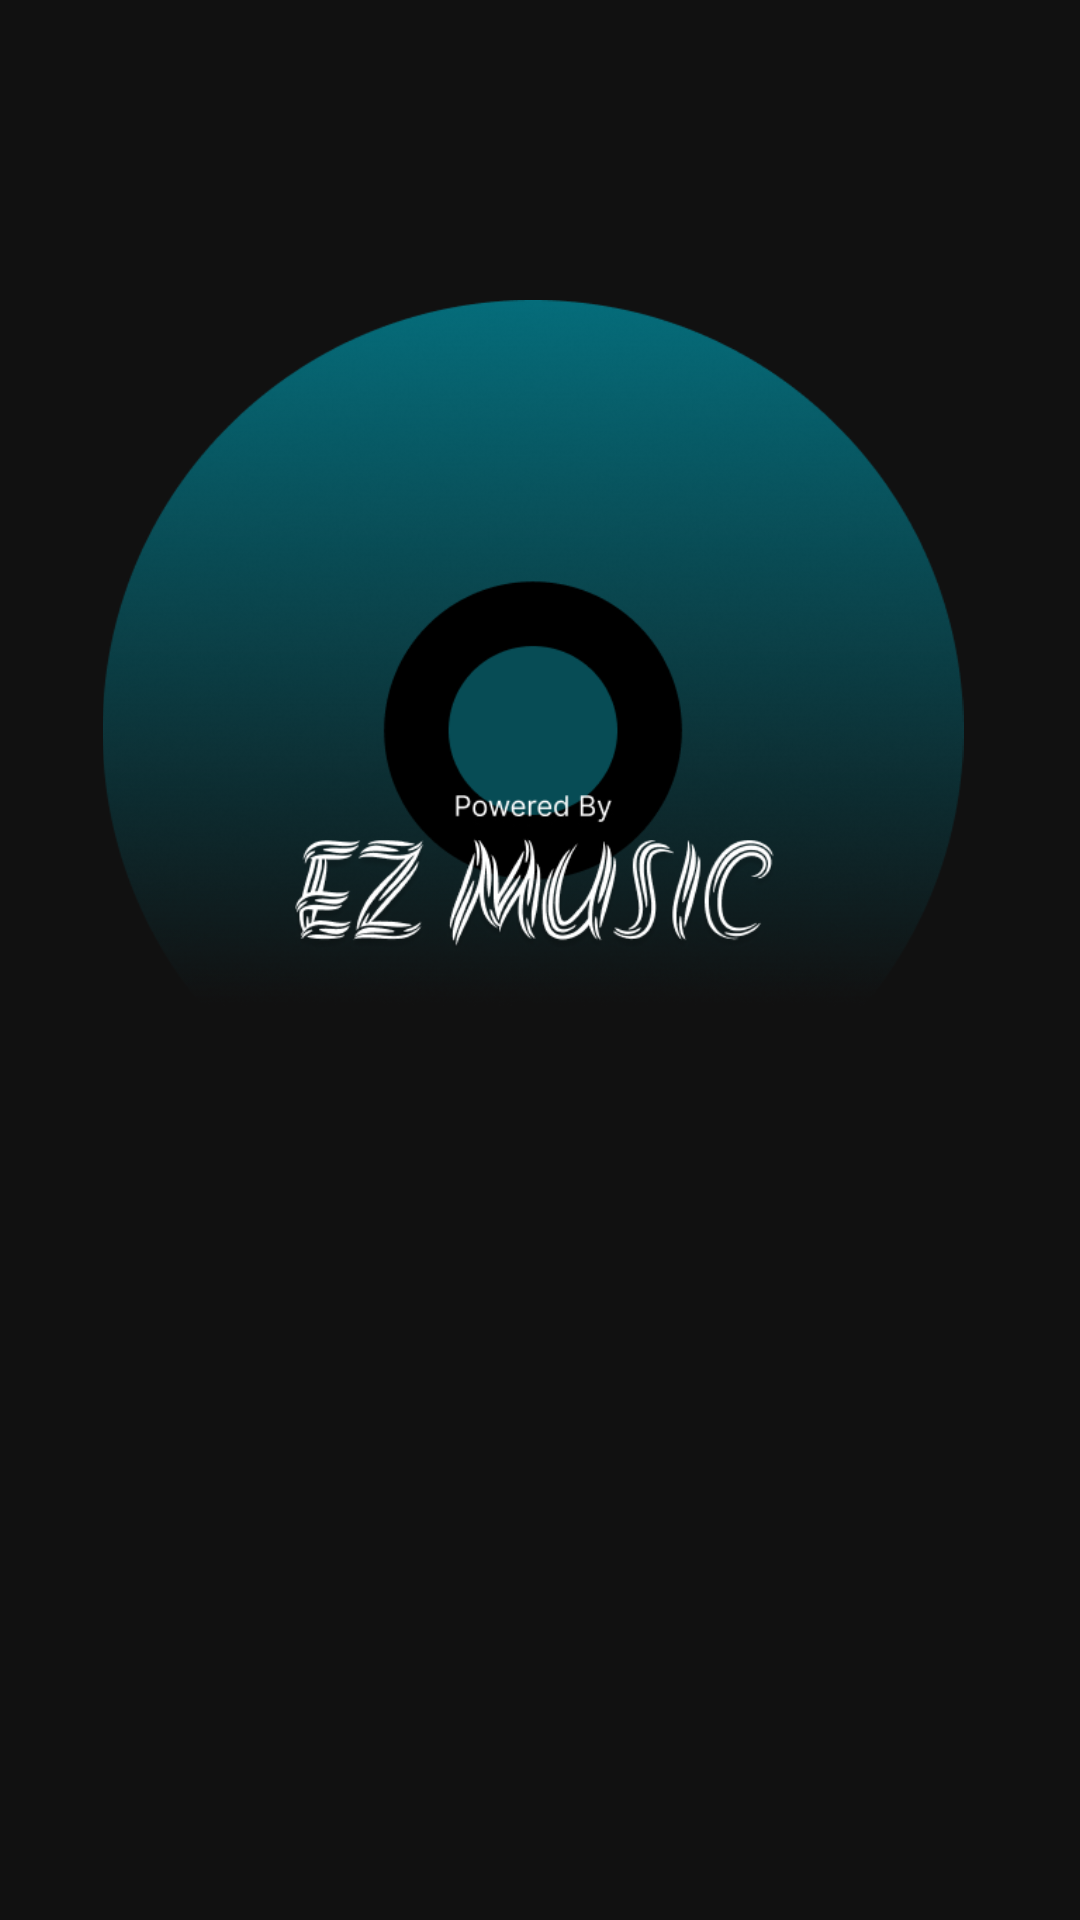

Produce the Android XML layout that renders to this screen, including the resource entries it uses.
<!-- AndroidManifest.xml: application theme Theme.Aplikasi_Music -->
<!-- res/layout/fragment_blank1.xml -->
<?xml version="1.0" encoding="utf-8"?>
<RelativeLayout xmlns:android="http://schemas.android.com/apk/res/android"
    xmlns:app="http://schemas.android.com/apk/res-auto"
    xmlns:tools="http://schemas.android.com/tools"
    android:layout_width="match_parent"
    android:layout_height="match_parent"
    android:background="#111111"
    tools:context=".BlankFragment1">

    <ImageView
        android:id="@+id/imageView"
        android:layout_width="414dp"
        android:layout_height="287dp"
        android:layout_alignParentLeft="true"
        android:layout_alignParentTop="true"
        android:layout_alignParentRight="true"
        android:layout_centerHorizontal="true"
        android:layout_marginLeft="-4dp"
        android:layout_marginTop="100dp"
        android:layout_marginRight="1dp"
        android:src="@drawable/disk" />


</RelativeLayout>
<!-- resources referenced by this layout -->
<resources>
  <!-- drawable disk: png bitmap (drawable, 165821 bytes) -->
  <style name="Theme.Aplikasi_Music" parent="Theme.MaterialComponents.DayNight.NoActionBar">
          
          <item name="colorPrimary">@color/white</item>
          <item name="colorPrimaryVariant">#111111</item>
          <item name="colorOnPrimary">@color/white</item>
          
          <item name="colorSecondary">@color/white</item>
          <item name="colorSecondaryVariant">@color/teal_700</item>
          <item name="colorOnSecondary">@color/black</item>
          
          <item name="android:statusBarColor">?attr/colorPrimaryVariant</item>
          
      </style>
  <color name="white">#FFFFFFFF</color>
  <color name="teal_700">#FF018786</color>
  <color name="black">#FF000000</color>
</resources>
